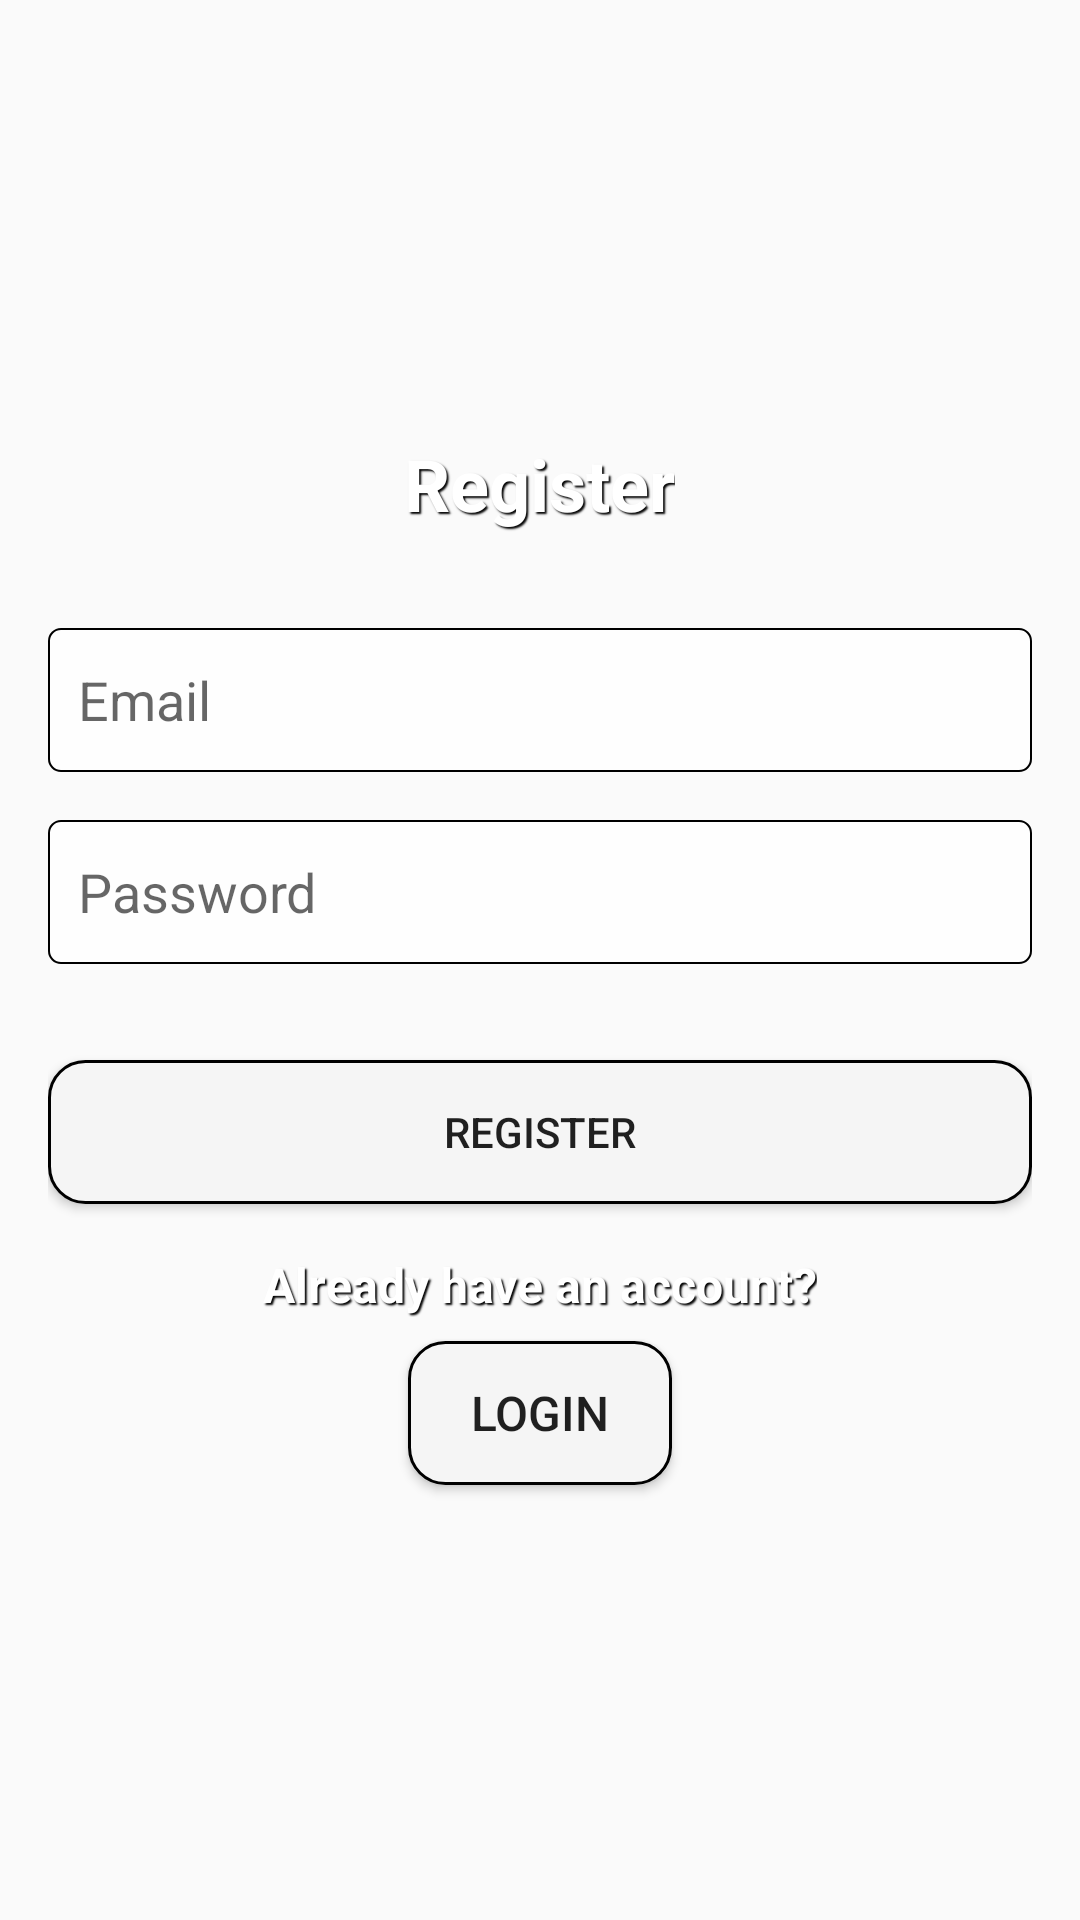

Produce the Android XML layout that renders to this screen, including the resource entries it uses.
<!-- AndroidManifest.xml: application theme AppTheme -->
<!-- res/layout/activity_registration.xml -->
<?xml version="1.0" encoding="utf-8"?>
<LinearLayout xmlns:android="http://schemas.android.com/apk/res/android"
    xmlns:tools="http://schemas.android.com/tools"
    android:layout_width="match_parent"
    android:layout_height="match_parent"
    xmlns:app="http://schemas.android.com/apk/res-auto"
    android:gravity="center"
    android:orientation="vertical"
    android:padding="16dp"
    tools:context=".ViewController.RegistrationActivity"
    android:background="@drawable/login_background1">

    
    <TextView
        android:layout_width="wrap_content"
        android:layout_height="wrap_content"
        android:layout_gravity="center_horizontal"
        android:layout_marginBottom="32dp"
        android:text="@string/register"
        android:textSize="24sp"
        android:textStyle="bold"
        android:textColor="#FFFFFF"
        android:shadowColor="#000000"
        android:shadowDx="2"
        android:shadowDy="2"
        android:shadowRadius="1"/>

    
    <EditText
        android:id="@+id/etEmail"
        android:layout_width="match_parent"
        android:layout_height="wrap_content"
        android:layout_marginBottom="16dp"
        android:autofillHints="Email"
        android:hint="@string/email"
        android:inputType="textEmailAddress"
        android:minHeight="48dp"
        android:background="@drawable/input_background"
        android:paddingStart="10dp"
        app:layout_constraintTop_toTopOf="parent"
        app:layout_constraintBottom_toTopOf="@+id/etPassword"
        app:layout_constraintStart_toStartOf="parent"
        app:layout_constraintEnd_toEndOf="parent"
        app:layout_constraintVertical_chainStyle="packed"/>

    
    <EditText
        android:id="@+id/etPassword"
        android:layout_width="match_parent"
        android:layout_height="wrap_content"
        android:layout_marginBottom="32dp"
        android:autofillHints="Password"
        android:hint="@string/password"
        android:inputType="textPassword"
        android:minHeight="48dp"
        android:background="@drawable/input_background"
        android:paddingStart="10dp"
        app:layout_constraintTop_toTopOf="parent"
        app:layout_constraintBottom_toTopOf="@+id/etPassword"
        app:layout_constraintStart_toStartOf="parent"
        app:layout_constraintEnd_toEndOf="parent"
        app:layout_constraintVertical_chainStyle="packed"/>

    
    <Button
        android:id="@+id/btnRegister"
        android:layout_width="match_parent"
        android:layout_height="wrap_content"
        android:layout_marginBottom="16dp"
        android:text="@string/register"
        android:background="@drawable/login_button_background"
        app:layout_constraintTop_toBottomOf="@+id/etPassword"
        app:layout_constraintBottom_toTopOf="@+id/btnRegister"
        app:layout_constraintStart_toStartOf="parent"
        app:layout_constraintEnd_toEndOf="parent"/>

    
    <TextView
        android:id="@+id/tvAccountPrompt"
        android:layout_width="wrap_content"
        android:layout_height="wrap_content"
        android:layout_gravity="center_horizontal"
        android:layout_marginBottom="8dp"
        android:text="@string/already_have_an_account"
        android:textSize="16sp"
        android:textColor="#FFFFFF"
        android:textStyle="bold"
        android:shadowColor="#000000"
        android:shadowDx="2"
        android:shadowDy="2"
        android:shadowRadius="1"/>

    
    <Button
        android:id="@+id/btnLogin"
        android:layout_width="wrap_content"
        android:layout_height="wrap_content"
        android:layout_gravity="center_horizontal"
        android:text="@string/login"
        android:textSize="16sp"
        android:background="@drawable/login_button_background"
        app:layout_constraintTop_toBottomOf="@+id/etPassword"
        app:layout_constraintBottom_toTopOf="@+id/btnRegister"
        app:layout_constraintStart_toStartOf="parent"
        app:layout_constraintEnd_toEndOf="parent"/>
</LinearLayout>
<!-- resources referenced by this layout -->
<resources>
  <!-- drawable input_background (drawable) -->
  <?xml version="1.0" encoding="utf-8"?>
  <selector xmlns:android="http://schemas.android.com/apk/res/android">
      <item>
          <shape android:shape="rectangle">
              <solid android:color="#EEEFFF"/>
              <solid android:color="#DDFFFFFF"/>
              <corners android:radius="4dp"/>
              <stroke android:width="0.5dp" android:color="#000000"/>
          </shape>
      </item>
  </selector>
  <!-- drawable login_button_background (drawable) -->
  <?xml version="1.0" encoding="utf-8"?>
  <selector xmlns:android="http://schemas.android.com/apk/res/android">
      
      <item android:state_pressed="true">
          <shape>
              <solid android:color="#CCCCCC"/> 
              <corners android:radius="12dp"/> 
              <stroke android:width="2dp" android:color="#000000"/> 
          </shape>
      </item>
      
      <item>
          <shape>
              <solid android:color="#F5F5F5"/> 
              <corners android:radius="12dp"/> 
              <stroke android:width="1dp" android:color="#000000"/> 
          </shape>
      </item>
  </selector>
  <string name="already_have_an_account">Already have an account?</string>
  <string name="email">Email</string>
  <string name="login">Login</string>
  <string name="password">Password</string>
  <string name="register">Register</string>
  <style name="AppTheme" parent="Theme.AppCompat.Light.DarkActionBar">
          
          <item name="colorPrimary">@color/lavender</item>
          <item name="colorPrimaryDark">@color/lavender</item>
          <item name="colorAccent">@color/colorAccent</item>
      </style>
  <color name="lavender">#8692f7</color>
  <color name="colorAccent">#FF9800</color>
</resources>
